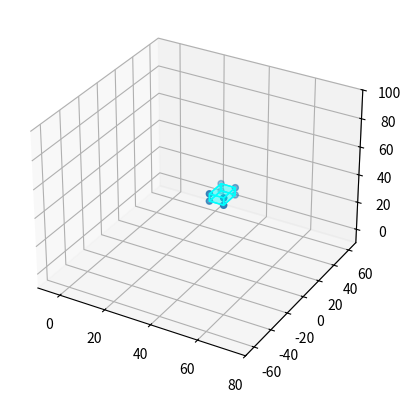

Recreate this plot in Python.
from operator import add
import matplotlib.pyplot as plt
from mpl_toolkits.mplot3d import Axes3D  # noqa: F401 unused import
from mpl_toolkits.mplot3d.art3d import Poly3DCollection, Line3DCollection
import numpy as np

extend_size = 100
p1 = np.array([ 0.55000025, -0.26749989,  0.57500018])*extend_size
p2 = np.array([ 0.49000025, -0.26750011,  0.575     ])*extend_size
p3 = np.array([ 0.48999975, -0.13250011,  0.575     ])*extend_size
p4 = np.array([ 0.54999975, -0.13249989,  0.57500018])*extend_size
p5 = np.array([ 0.55000011, -0.26749989,  0.62500018])*extend_size
p6 = np.array([ 0.49000011, -0.26750011,  0.625     ])*extend_size
p7 = np.array([ 0.4899996 , -0.13250011,  0.625     ])*extend_size
p8 = np.array([ 0.5499996 , -0.13249989,  0.62500018])*extend_size

observation_space_low = [-0.1, -0.7, -0.1]
observation_space_high = [0.8, 0.7, 1.0]

grid_limits = [observation_space_low, observation_space_high]

fig = plt.figure()
ax = fig.add_subplot(111, projection='3d')
ax.set_xlim3d(grid_limits[0][0]*extend_size, grid_limits[1][0]*extend_size)
ax.set_ylim3d(grid_limits[0][1]*extend_size, grid_limits[1][1]*extend_size)
ax.set_zlim3d(grid_limits[0][2]*extend_size, grid_limits[1][2]*extend_size)

vertices = np.array([p1, p2, p3, p4, p5, p6, p7, p8])
ax.scatter3D(vertices[:, 0], vertices[:, 1], vertices[:, 2])
faces = [[p1, p2, p3, p4], [p1, p5, p8, p4], [p5, p6, p7, p8],
[p8, p7, p3, p4], [p7, p6, p2, p3], [p5, p6, p2, p1]]

ax.add_collection3d(Poly3DCollection(faces, 
    facecolors='cyan', linewidths=1, edgecolors='cyan', alpha=.25))

plt.show()